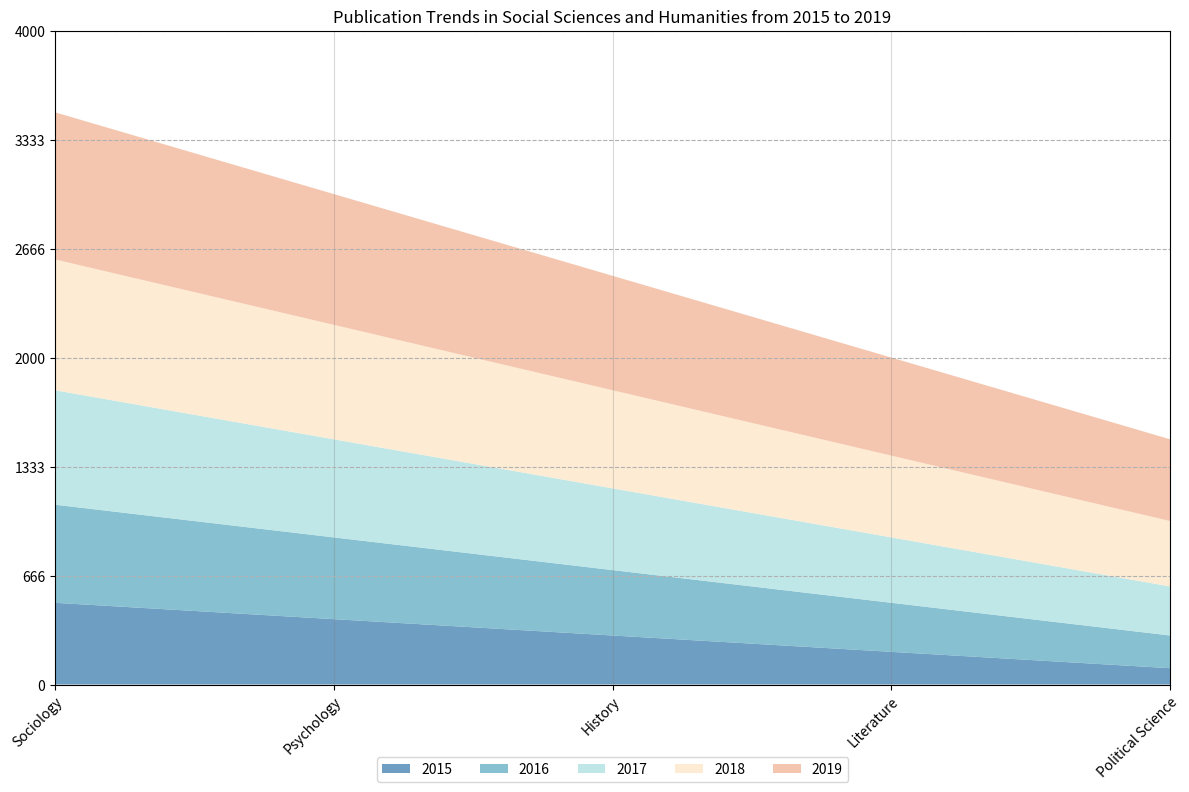

This chart was generated by the following Python code: (Note: this script raises an exception after producing the figure.)



import matplotlib.pyplot as plt
import numpy as np
import pandas as pd

# Define data as dictionary
data = {'Category': ['Sociology', 'Psychology', 'History', 'Literature', 'Political Science'],
        '2015': [500, 400, 300, 200, 100],
        '2016': [600, 500, 400, 300, 200],
        '2017': [700, 600, 500, 400, 300],
        '2018': [800, 700, 600, 500, 400],
        '2019': [900, 800, 700, 600, 500]}

# Convert first column to string type
df = pd.DataFrame(data)
df.iloc[:, 0] = df.iloc[:, 0].astype(str)

# Create figure and axes
fig, ax = plt.subplots(figsize=(12, 8))

# Calculate max total value
max_total_value = df.iloc[:, 1:].sum(axis=1).max()
# Round up to nearest multiple of 10, 100, or 1000
if max_total_value > 1000:
    max_total_value = np.ceil(max_total_value / 1000) * 1000
elif max_total_value > 100:
    max_total_value = np.ceil(max_total_value / 100) * 100
else:
    max_total_value = np.ceil(max_total_value / 10) * 10

# Plot area chart
ax.stackplot(df['Category'], df['2015'], df['2016'], df['2017'], df['2018'], df['2019'], labels=['2015', '2016', '2017', '2018', '2019'],
             colors=['#4b86b4', '#69b1c5', '#b1e1e2', '#fde8c8', '#f3b89b'], alpha=0.8)

# Set x and y limits
ax.set_xlim(0, len(df.index) - 1)
ax.set_ylim(0, max_total_value)

# Set y ticks
ax.set_yticks(np.linspace(0, max_total_value, np.random.choice([3, 5, 7, 9, 11]), dtype=np.int32))

# Add grid lines
ax.grid(axis='y', linestyle='--')
ax.grid(axis='x', linestyle='-', color='gray', alpha=0.3)

# Set tick labels
ax.set_xticklabels(df['Category'], rotation=45, ha='right', rotation_mode='anchor')
ax.set_yticklabels(ax.get_yticks(), rotation=0, ha='right', rotation_mode='anchor')

# Set legend
ax.legend(loc='upper center', bbox_to_anchor=(0.5, -0.1), ncol=5)

# Set title
plt.title('Publication Trends in Social Sciences and Humanities from 2015 to 2019')

# Automatically resize image
plt.tight_layout()

# Save figure
plt.savefig('output/final/area_chart/png/20231228-145339_13.png', bbox_inches='tight')

# Clear current image state
plt.clf()
